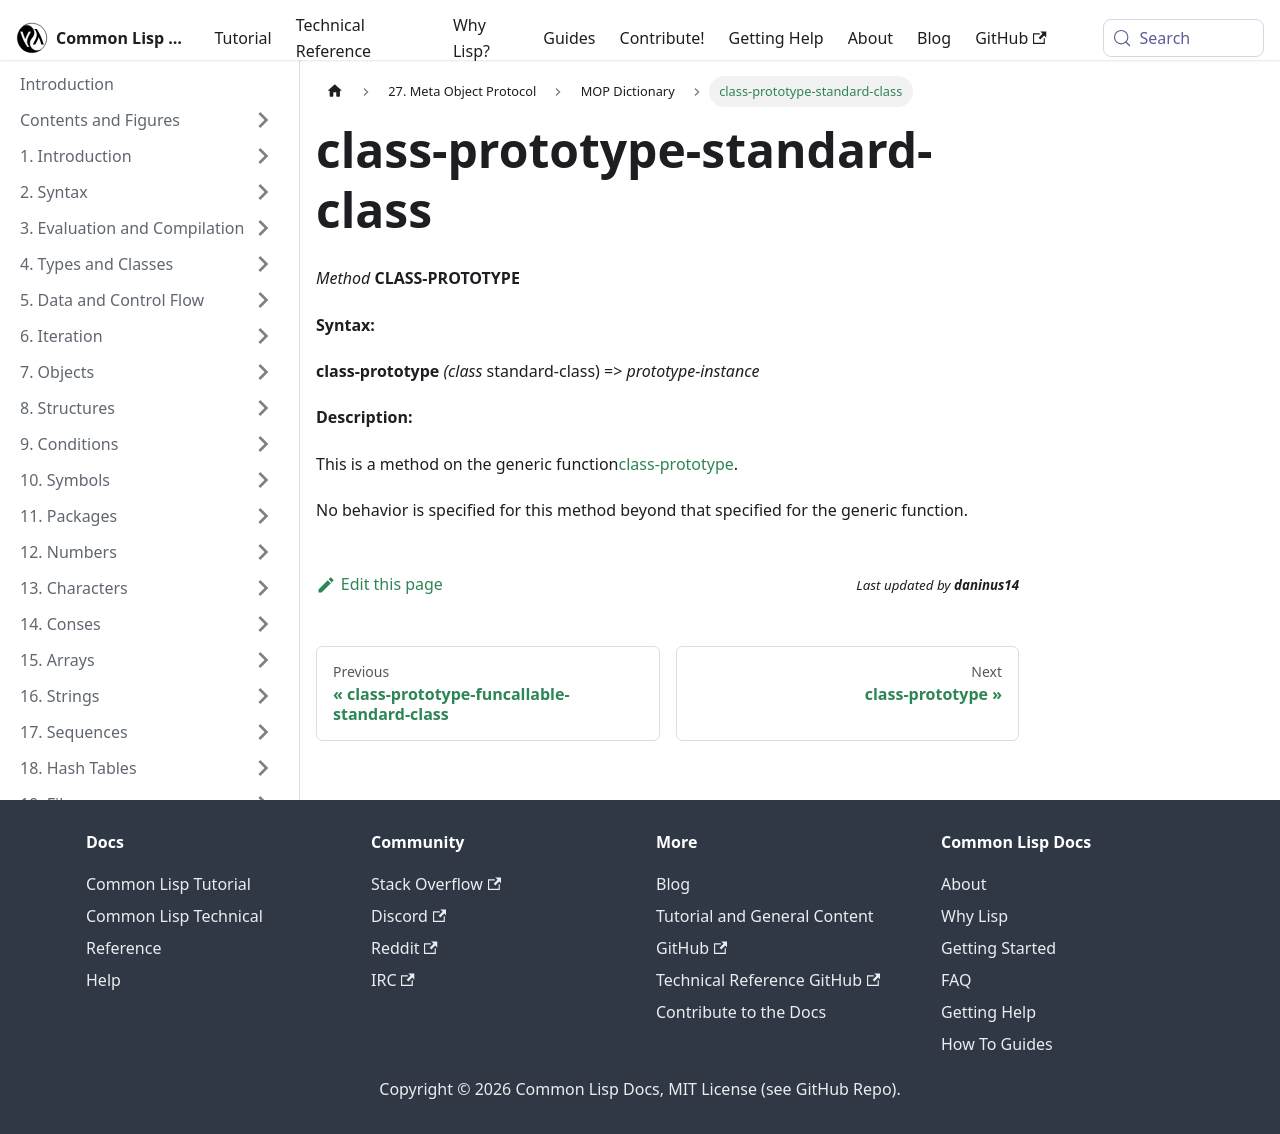

repository: lisp-docs/cl-language-reference · page: meta-object-protocol/dictionary/class-prototype-standard-class.html · generator: docusaurus

class-prototype-standard-class
==============================

*Method* **CLASS-PROTOTYPE**

**Syntax:**

**class-prototype** *(class* standard-class) => *prototype-instance*

**Description:**

This is a method on the generic function[class-prototype](/meta-object-protocol/dictionary/class-prototype).

No behavior is specified for this method beyond that specified for the generic function.
